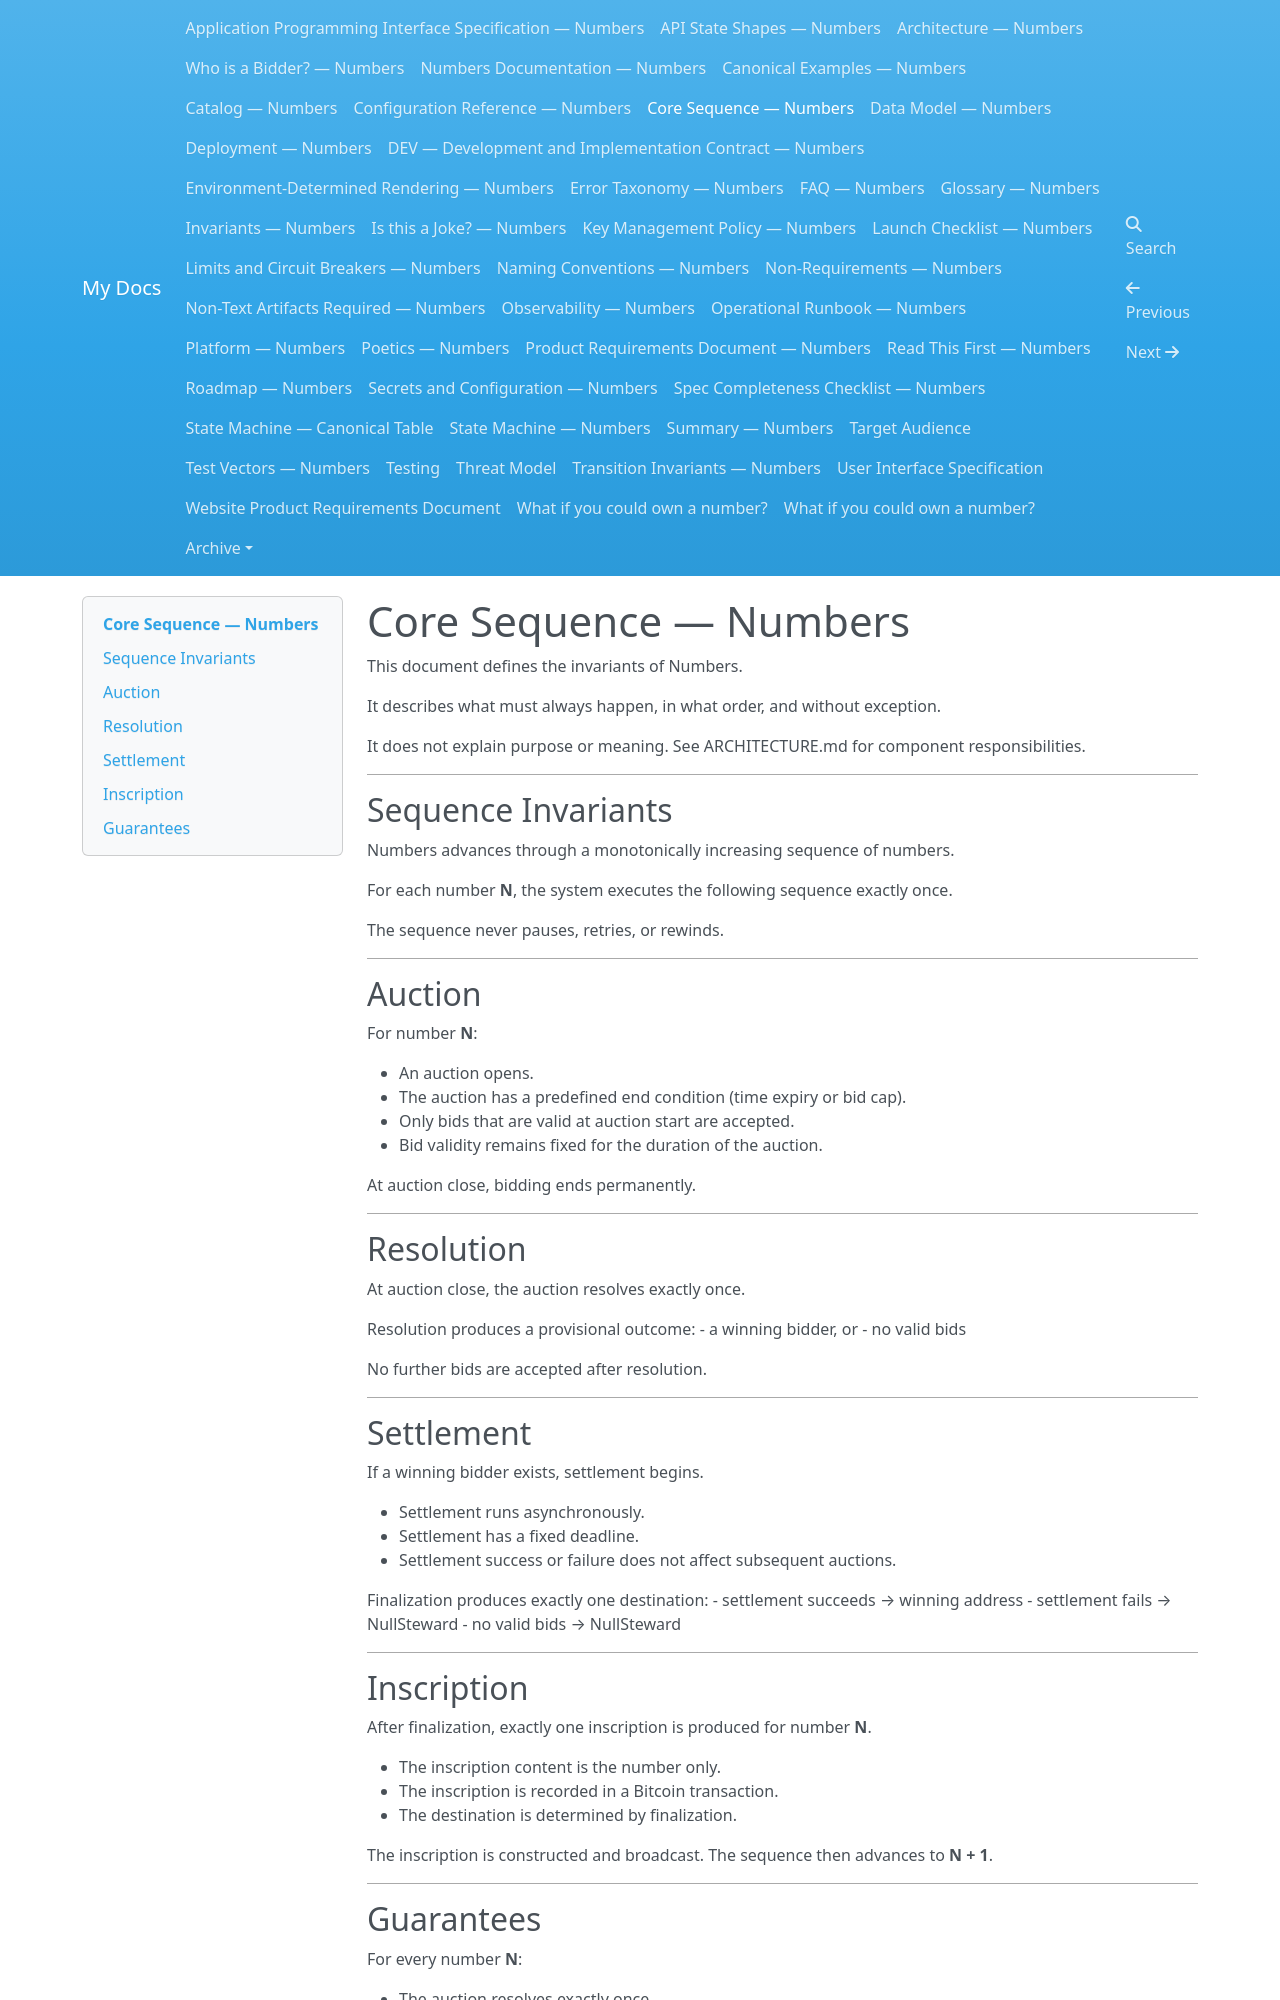

repository: dannygoldfield/numbers-docs · page: CORE-SEQUENCE/index.html · generator: mkdocs

# Core Sequence — Numbers

This document defines the invariants of Numbers.

It describes what must always happen,
in what order,
and without exception.

It does not explain purpose or meaning.
See ARCHITECTURE.md for component responsibilities.

---

## Sequence Invariants

Numbers advances through a monotonically increasing sequence of numbers.

For each number **N**, the system executes the following sequence exactly once.

The sequence never pauses, retries, or rewinds.

---

## Auction

For number **N**:

- An auction opens.
- The auction has a predefined end condition (time expiry or bid cap).
- Only bids that are valid at auction start are accepted.
- Bid validity remains fixed for the duration of the auction.

At auction close, bidding ends permanently.

---

## Resolution

At auction close, the auction resolves exactly once.

Resolution produces a provisional outcome:
- a winning bidder, or
- no valid bids

No further bids are accepted after resolution.

---

## Settlement

If a winning bidder exists, settlement begins.

- Settlement runs asynchronously.
- Settlement has a fixed deadline.
- Settlement success or failure does not affect subsequent auctions.

Finalization produces exactly one destination:
- settlement succeeds → winning address
- settlement fails → NullSteward
- no valid bids → NullSteward

---

## Inscription

After finalization, exactly one inscription is produced for number **N**.

- The inscription content is the number only.
- The inscription is recorded in a Bitcoin transaction.
- The destination is determined by finalization.

The inscription is constructed and broadcast.
The sequence then advances to **N + 1**.

---
